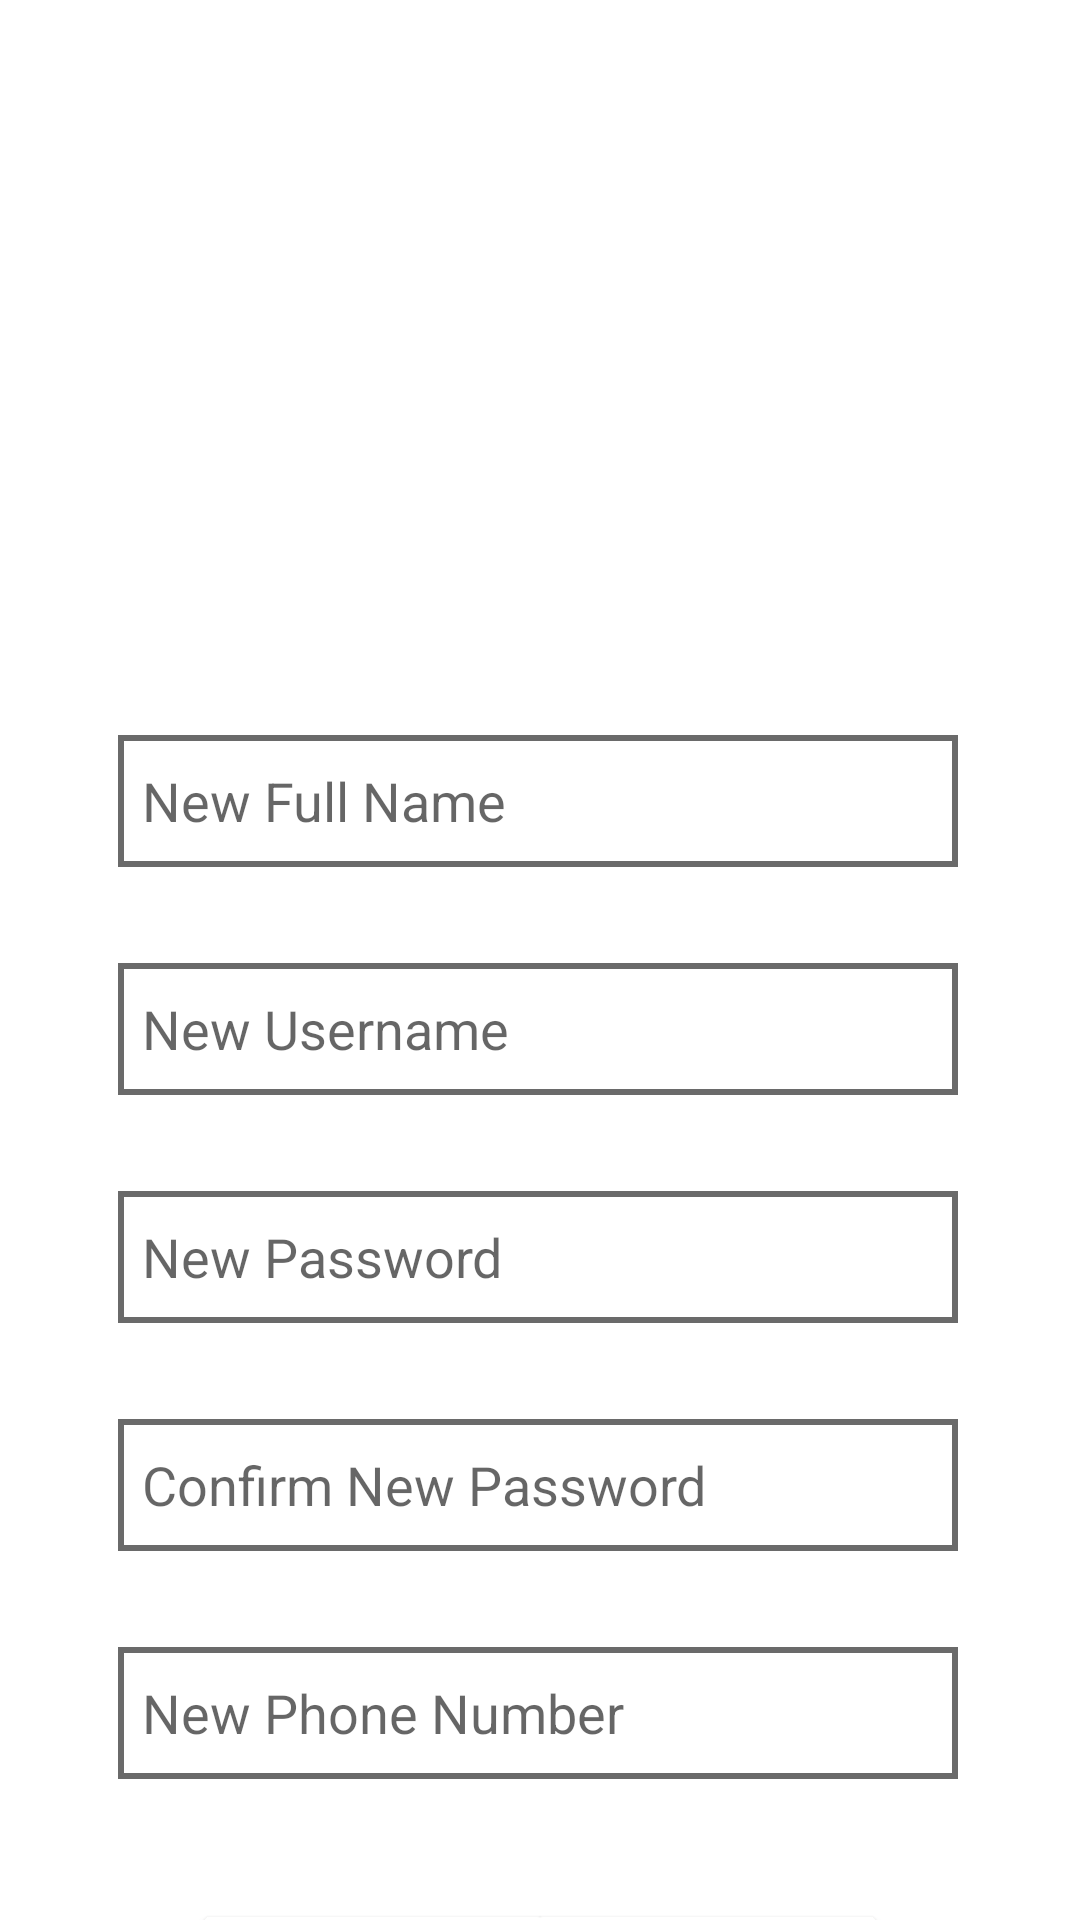

Write the Android layout XML for this screen, with the resource values it uses.
<!-- AndroidManifest.xml: application theme Theme.Task101 -->
<!-- res/layout/activity_account.xml -->
<?xml version="1.0" encoding="utf-8"?>
<androidx.constraintlayout.widget.ConstraintLayout xmlns:android="http://schemas.android.com/apk/res/android"
    xmlns:app="http://schemas.android.com/apk/res-auto"
    xmlns:tools="http://schemas.android.com/tools"
    android:layout_width="match_parent"
    android:layout_height="match_parent">

    <EditText
        android:id="@+id/accPhoneNoET"
        android:layout_width="280dp"
        android:layout_height="44dp"
        android:layout_marginTop="32dp"
        android:background="@drawable/shape"
        android:ems="10"
        android:hint="New Phone Number"
        android:inputType="textPersonName"
        app:layout_constraintEnd_toEndOf="parent"
        app:layout_constraintHorizontal_bias="0.493"
        app:layout_constraintStart_toStartOf="parent"
        app:layout_constraintTop_toBottomOf="@+id/accConfirmPasswordET" />

    <EditText
        android:id="@+id/accConfirmPasswordET"
        android:layout_width="280dp"
        android:layout_height="44dp"
        android:layout_marginTop="32dp"
        android:background="@drawable/shape"
        android:ems="10"
        android:hint="Confirm New Password"
        android:inputType="textPersonName"
        app:layout_constraintEnd_toEndOf="parent"
        app:layout_constraintHorizontal_bias="0.493"
        app:layout_constraintStart_toStartOf="parent"
        app:layout_constraintTop_toBottomOf="@+id/accPasswordET" />

    <ImageView
        android:id="@+id/accImageView"
        android:layout_width="166dp"
        android:layout_height="185dp"
        android:layout_marginTop="28dp"
        android:onClick="accChangePicture"
        app:layout_constraintEnd_toEndOf="parent"
        app:layout_constraintHorizontal_bias="0.497"
        app:layout_constraintStart_toStartOf="parent"
        app:layout_constraintTop_toTopOf="parent"
        tools:srcCompat="@tools:sample/avatars" />

    <EditText
        android:id="@+id/accFullNameET"
        android:layout_width="280dp"
        android:layout_height="44dp"
        android:layout_marginTop="32dp"
        android:background="@drawable/shape"
        android:ems="10"
        android:hint="New Full Name"
        android:inputType="textPersonName"
        app:layout_constraintEnd_toEndOf="parent"
        app:layout_constraintHorizontal_bias="0.493"
        app:layout_constraintStart_toStartOf="parent"
        app:layout_constraintTop_toBottomOf="@+id/accImageView" />

    <EditText
        android:id="@+id/accUsernameET"
        android:layout_width="280dp"
        android:layout_height="44dp"
        android:layout_marginTop="32dp"
        android:background="@drawable/shape"
        android:ems="10"
        android:hint="New Username"
        android:inputType="textPersonName"
        app:layout_constraintEnd_toEndOf="parent"
        app:layout_constraintHorizontal_bias="0.493"
        app:layout_constraintStart_toStartOf="parent"
        app:layout_constraintTop_toBottomOf="@+id/accFullNameET" />

    <EditText
        android:id="@+id/accPasswordET"
        android:layout_width="280dp"
        android:layout_height="44dp"
        android:layout_marginTop="32dp"
        android:background="@drawable/shape"
        android:ems="10"
        android:hint="New Password"
        android:inputType="textPersonName"
        app:layout_constraintEnd_toEndOf="parent"
        app:layout_constraintHorizontal_bias="0.493"
        app:layout_constraintStart_toStartOf="parent"
        app:layout_constraintTop_toBottomOf="@+id/accUsernameET" />

    <Button
        android:id="@+id/accSaveButton"
        android:layout_width="121dp"
        android:layout_height="49dp"
        android:layout_marginTop="40dp"
        android:layout_marginEnd="64dp"
        android:backgroundTint="@color/purple_400"
        android:onClick="saveChangesClick"
        android:text="Save"
        android:textColor="#FFFFFF"
        app:cornerRadius="15dp"
        app:layout_constraintEnd_toEndOf="parent"
        app:layout_constraintTop_toBottomOf="@+id/accPhoneNoET" />

    <Button
        android:id="@+id/accCancelButton"
        android:layout_width="121dp"
        android:layout_height="49dp"
        android:layout_marginStart="64dp"
        android:layout_marginTop="40dp"
        android:backgroundTint="@color/quantum_grey300"
        android:onClick="cancelChangesClick"
        android:text="Cancel"
        android:textColor="#000000"
        app:cornerRadius="15dp"
        app:layout_constraintStart_toStartOf="parent"
        app:layout_constraintTop_toBottomOf="@+id/accPhoneNoET" />

</androidx.constraintlayout.widget.ConstraintLayout>
<!-- resources referenced by this layout -->
<resources>
  <!-- drawable shape (drawable-v24) -->
  <?xml version="1.0" encoding="utf-8"?>
  <shape xmlns:android="http://schemas.android.com/apk/res/android"
      android:shape="rectangle">
      <stroke android:width="2dp" android:color="@color/grey" />
      <padding android:left="8dp" />
  </shape>
  <style name="Theme.Task101" parent="Theme.MaterialComponents.DayNight.DarkActionBar">
          
          <item name="colorPrimary">@color/purple_500</item>
          <item name="colorPrimaryVariant">@color/purple_700</item>
          <item name="colorOnPrimary">@color/white</item>
          
          <item name="colorSecondary">@color/teal_200</item>
          <item name="colorSecondaryVariant">@color/teal_700</item>
          <item name="colorOnSecondary">@color/black</item>
          
          <item name="android:statusBarColor" tools:targetApi="l">?attr/colorPrimaryVariant</item>
          
      </style>
  <color name="grey">#6A6A6A</color>
  <color name="purple_500">#FF6200EE</color>
  <color name="purple_700">#FF3700B3</color>
  <color name="white">#FFFFFFFF</color>
  <color name="teal_200">#FF03DAC5</color>
  <color name="teal_700">#FF018786</color>
  <color name="black">#FF000000</color>
</resources>
